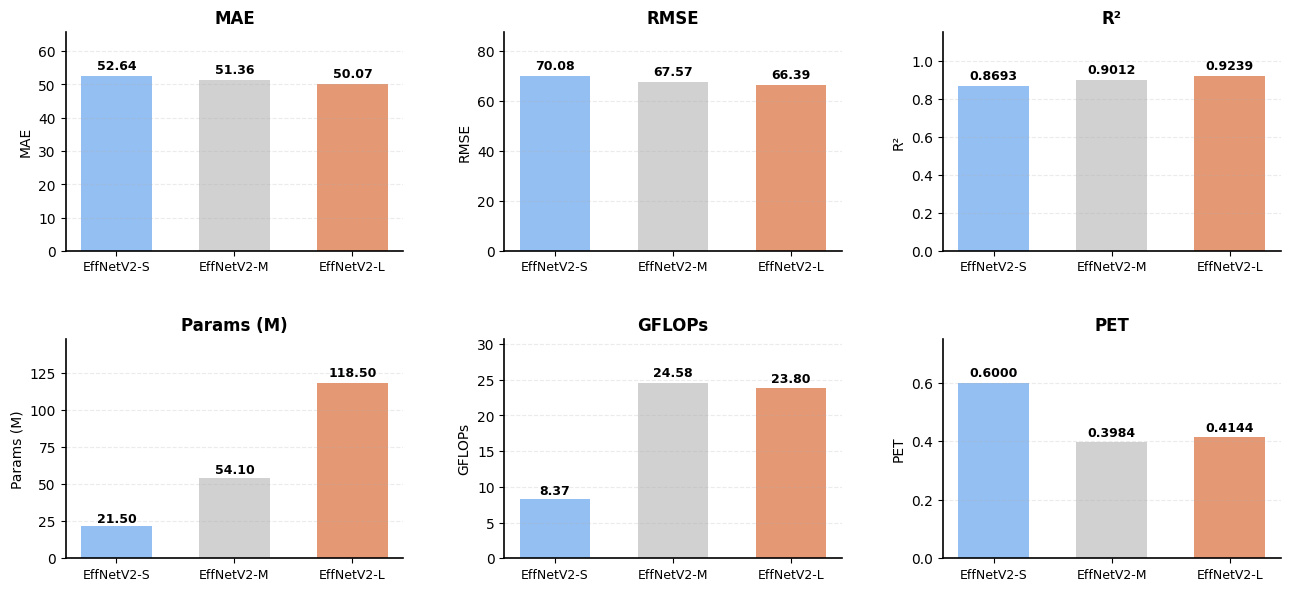

Generate this figure with matplotlib:
import matplotlib.pyplot as plt
import numpy as np


# ==============================
# ① 模型与实验数据（可修改）
# ==============================
models = ["EffNetV2-S", "EffNetV2-M", "EffNetV2-L"]

MAE = [52.64, 51.36, 50.07]
RMSE = [70.08, 67.57, 66.39]
R2 = [0.8693, 0.9012, 0.9239]
Params = [21.5, 54.1, 118.5]  # 单位：M 参数
GFLOPs = [8.37, 24.58, 23.8]  # 单位：GFLOPs
PET = [0.6000, 0.3984, 0.4144]  # PET 分数

metrics = [MAE, RMSE, R2, Params, GFLOPs, PET]
metric_names = ["MAE", "RMSE", "R²", "Params (M)", "GFLOPs", "PET"]

# ==============================
# ② 图像与配色设置（可调整）
# ==============================
colors = ["#94BFF2", "#D1D1D1", "#E59874"]  # 蓝 / 灰 / 橙
#plt.rcParams['font.family'] = 'Arial'  # 字体
plt.rcParams['font.family'] = 'Times New Roman'
plt.rcParams['axes.unicode_minus'] = False
plt.rcParams['axes.linewidth'] = 1.2  # 坐标轴粗细
plt.rcParams['savefig.dpi'] = 300
plt.rcParams['figure.dpi'] = 150

# ==============================
# ③ 绘制 2×3 合并图
# ==============================
fig, axes = plt.subplots(2, 3, figsize=(13, 6))
axes = axes.flatten()  # 拉平方便循环

for i, (ax, values, name) in enumerate(zip(axes, metrics, metric_names)):
    x = np.arange(len(models))
    bars = ax.bar(x, values, color=colors, width=0.6)

    # 顶部数值标签
    for bar, val in zip(bars, values):
        height = bar.get_height()
        if height < 1:
            label = f"{height:.4f}"
        elif height < 100:
            label = f"{height:.2f}"
        else:
            label = f"{height:.2f}"
        ax.text(bar.get_x() + bar.get_width() / 2, height * 1.02,
                label, ha='center', va='bottom', fontsize=9, fontweight='bold')

    # 横坐标
    ax.set_xticks(x)
    ax.set_xticklabels(models, fontsize=9)

    # 纵坐标标题
    ax.set_ylabel(name, fontsize=10,)
    ax.set_title(metric_names[i], fontweight='bold', pad=6)
    # 坐标与网格
    ax.grid(axis='y', linestyle='--', alpha=0.25)
    for spine in ['top', 'right']:
        ax.spines[spine].set_visible(False)

    # 自动调整纵轴范围
    ax.set_ylim(0, max(values) * 1.25)

# ==============================
# ④ 全局美化与保存
# ==============================
#fig.suptitle("Performance Comparison of EfficientNetV2 Variants", fontsize=14, fontweight='bold', y=1.02)
plt.tight_layout()
plt.subplots_adjust(hspace=0.4, wspace=0.3)

plt.savefig("EffNetV2_Comparison_2x3.png", bbox_inches='tight', facecolor='white')
plt.show()
